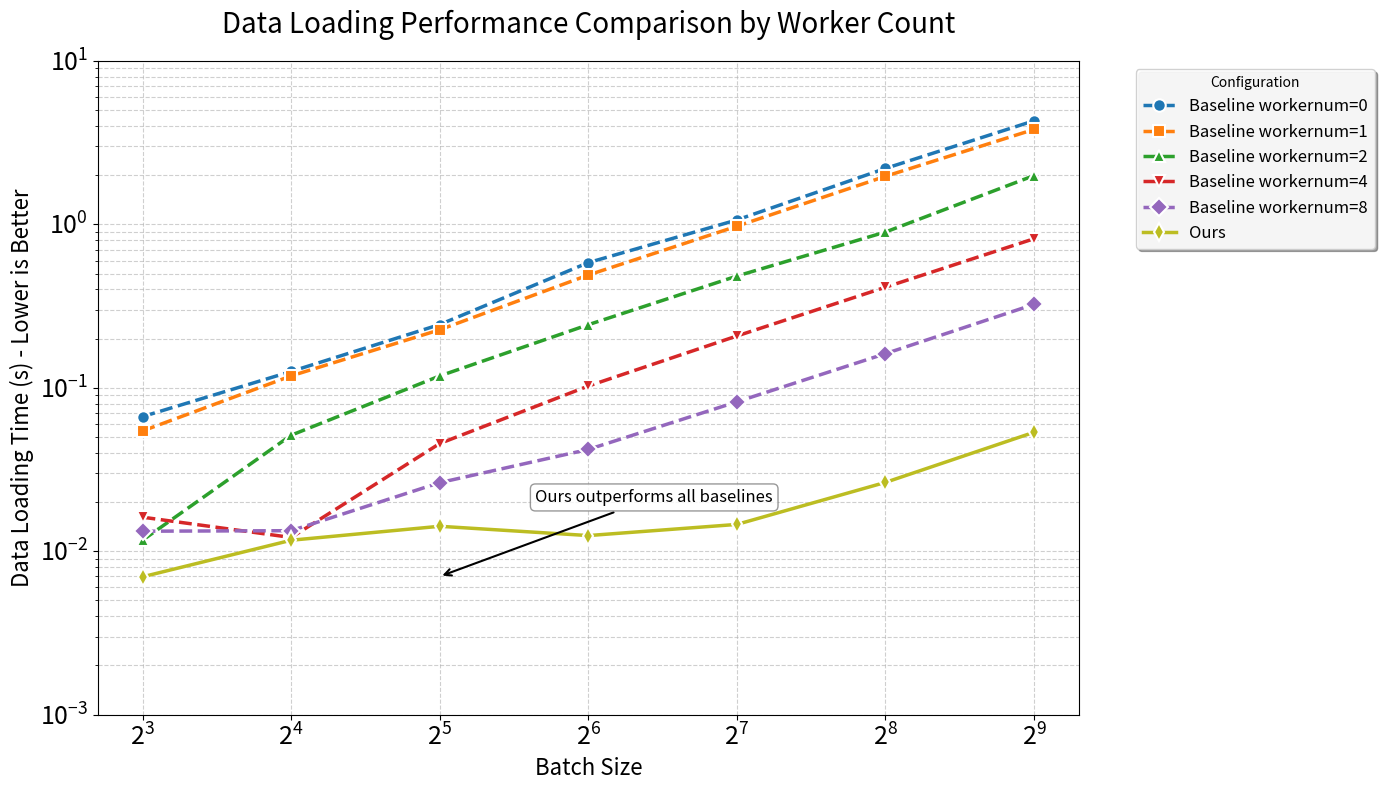

Reproduce this figure in Python.
import matplotlib.pyplot as plt
import pandas as pd
import numpy as np

# 更新后的数据集（基于您提供的新数据）
data = {
    "batch_size": [8, 16, 32, 64, 128, 256, 512],
    "Baseline workernum=0": [0.066556369, 0.125743095, 0.243648804, 0.583092101, 1.064253323, 2.199586451, 4.306008353],
    "Baseline workernum=1": [0.054388039, 0.118148706, 0.22634335, 0.48963513, 0.974016898, 1.968698809, 3.811758958],
    "Baseline workernum=2": [0.011663082, 0.051205092, 0.118091175, 0.243152627, 0.482497083, 0.897650835,  1.989103606],
    "Baseline workernum=4": [0.016137802, 0.012123762, 0.045560306, 0.102440225, 0.207412845, 0.412409656, 0.816832749],
    "Baseline workernum=8": [0.013242363, 0.013338591, 0.026251997, 0.041915353, 0.081999793, 0.161717464, 0.323926228],
    # "Baseline workernum=16": [0.023794325, 0.025576666, 0.032339884, 0.050851909, 0.091884316, 0.168890217, 0.335975658],
    # "Baseline workernum=32": [0.038502813, 0.042162248, 0.04535277, 0.065608026, 0.108449426, 0.183167073, 0.359200848],
    "Ours": [0.006963302, 0.011659976, 0.014195685, 0.012451172, 0.014573526, 0.026356608, 0.053415152]
}

df = pd.DataFrame(data)

# 创建图表（增大画布尺寸以适应更多图例）
plt.figure(figsize=(14, 8))

# 扩展颜色和标记样式（10种不同样式）
colors = ['#1f77b4', '#ff7f0e', '#2ca02c', '#d62728', '#9467bd', 
          # '#8c564b',
        # '#e377c2', '#7f7f7f', 
        '#bcbd22',
          '#17becf']
markers = ['o', 's', '^', 'v', 'D',
            # 'P', '*', 'X',
            'd', 'h']

# 绘制折线
for i, col in enumerate(df.columns[1:]):
    # 区分基准线和优化方案的线型
    linestyle = '--' if 'Baseline' in col else '-'
    # 绘制折线
    plt.plot(df['batch_size'], df[col], 
             label=col, 
             color=colors[i],
             marker=markers[i],
             linestyle=linestyle,
             linewidth=2.5,
             markersize=9,
             markeredgewidth=1.5,
             markeredgecolor='white')

# 图表属性设置
plt.title('Data Loading Performance Comparison by Worker Count', fontsize=20, pad=20)
plt.xlabel('Batch Size', fontsize=16)
plt.ylabel('Data Loading Time (s) - Lower is Better', fontsize=16)

# 设置双对数坐标轴
plt.xscale('log', base=2)
plt.yscale('log')

# 自定义坐标轴范围
plt.ylim(1e-3, 10)

# 网格和刻度设置
plt.grid(True, which='both', linestyle='--', alpha=0.6)
plt.tick_params(axis='both', which='major', labelsize=18)

# 添加关键性能对比标注
plt.annotate('Ours outperforms all baselines',
             xy=(32, 0.007), 
             xytext=(50, 0.02),
             arrowprops=dict(arrowstyle="->", color='black', lw=1.5),
             fontsize=12,
             bbox=dict(boxstyle="round,pad=0.3", fc="white", ec="gray", alpha=0.8))

# 图例设置（右侧外部）
plt.legend(bbox_to_anchor=(1.05, 1), loc='upper left', fontsize=12, 
           framealpha=0.9, shadow=True, title='Configuration')

# 优化布局并保存
plt.tight_layout()
plt.savefig('worker_comparison_until_w8.png', dpi=300, bbox_inches='tight')
plt.savefig('worker_comparison_until_w8.pdf', format='pdf', bbox_inches='tight')
plt.show()
